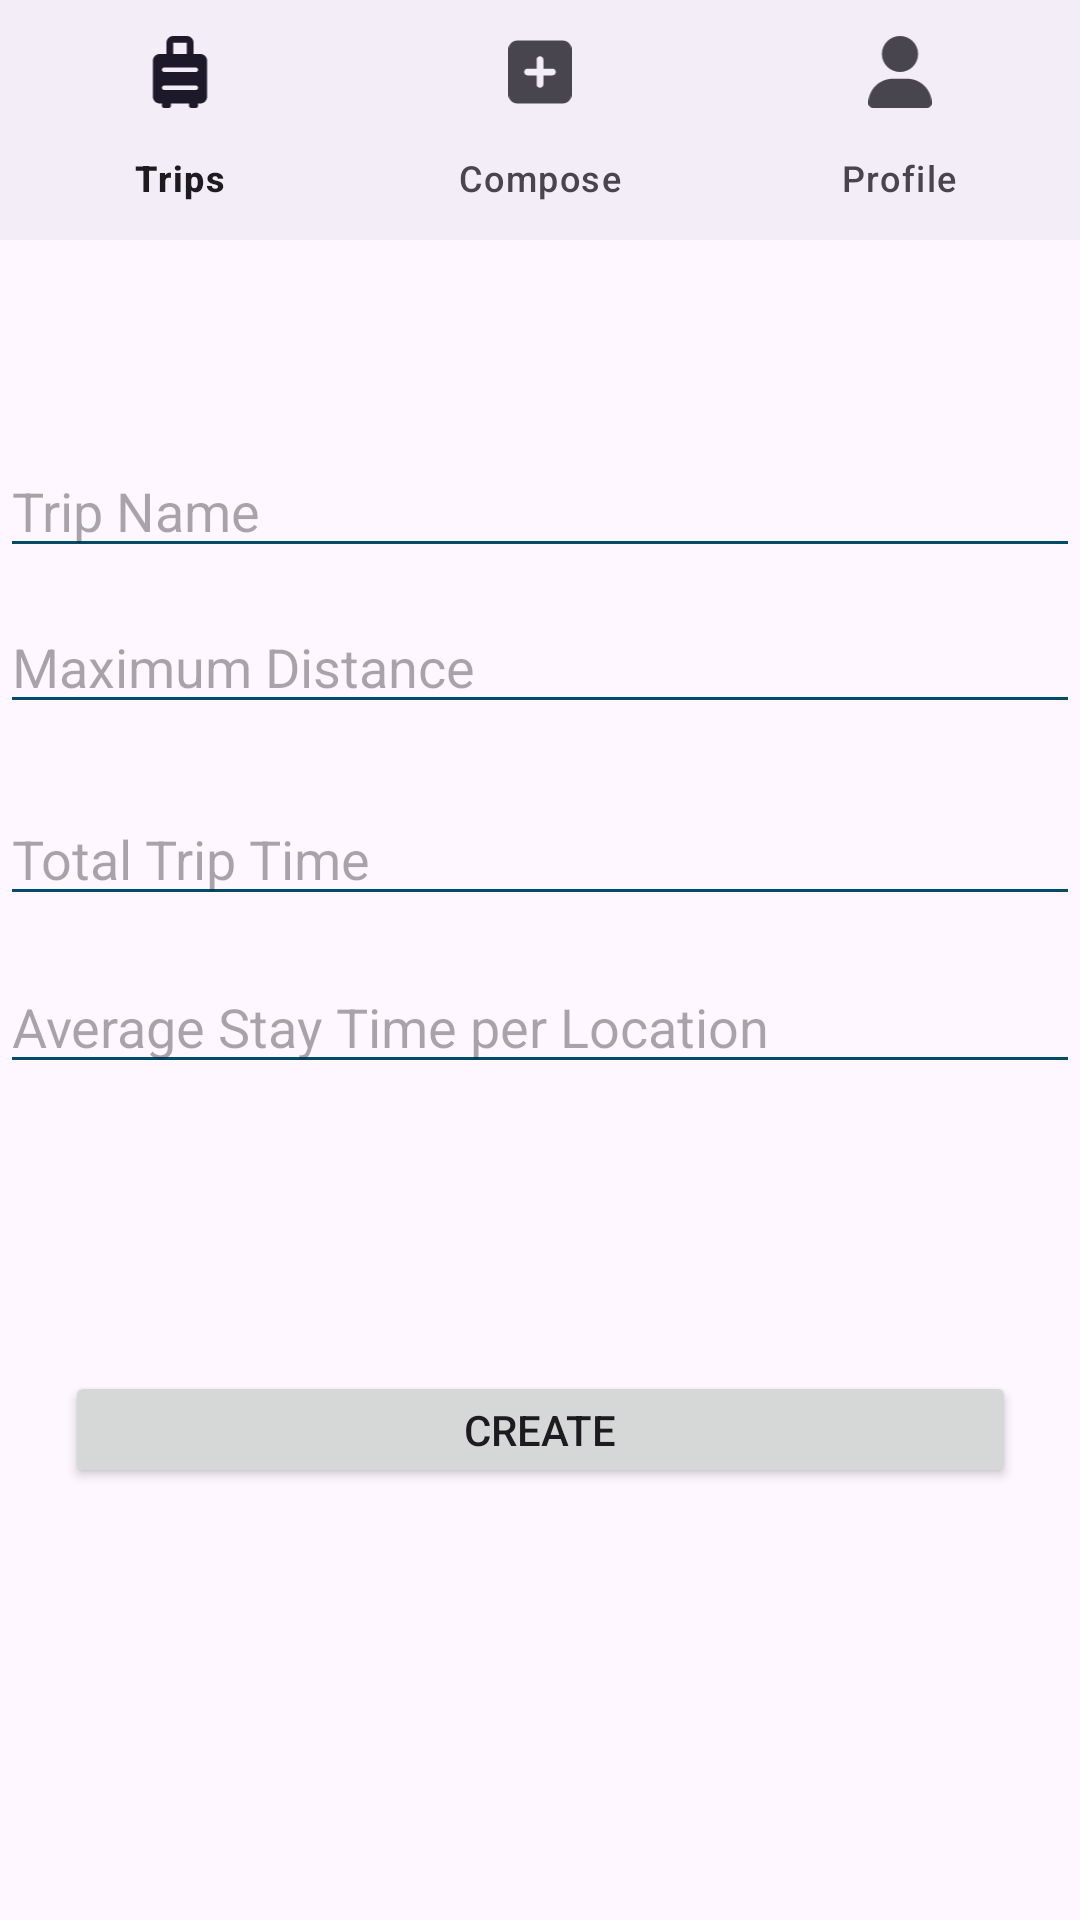

Android layout source for this screen:
<!-- AndroidManifest.xml: application theme Theme.TripPlanner -->
<!-- res/layout/activity_trip_info.xml -->
<?xml version="1.0" encoding="utf-8"?>
<androidx.constraintlayout.widget.ConstraintLayout xmlns:android="http://schemas.android.com/apk/res/android"
    xmlns:app="http://schemas.android.com/apk/res-auto"
    xmlns:tools="http://schemas.android.com/tools"
    android:layout_width="match_parent"
    android:layout_height="match_parent"
    tools:context=".activities.TripInfoActivity">

    <EditText
        android:id="@+id/etTripName"
        android:layout_width="match_parent"
        android:layout_height="wrap_content"
        android:layout_marginTop="148dp"
        android:layout_weight="1"
        android:ems="10"
        android:hint="Trip Name"
        android:inputType="textPersonName"
        android:visibility="visible"
        android:backgroundTint="@color/material_dynamic_primary30"
        app:layout_constraintTop_toTopOf="parent"
        tools:layout_editor_absoluteX="16dp" />

    <EditText
        android:id="@+id/etRadius"
        android:layout_width="match_parent"
        android:layout_height="wrap_content"
        android:layout_marginTop="200dp"
        android:layout_weight="1"
        android:ems="10"
        android:hint="Maximum Distance"
        android:inputType="textPersonName"
        android:backgroundTint="@color/material_dynamic_primary30"
        app:layout_constraintTop_toTopOf="parent"
        tools:layout_editor_absoluteX="16dp" />

    <EditText
        android:id="@+id/etToTalTime"
        android:layout_width="match_parent"
        android:layout_height="wrap_content"
        android:layout_marginTop="264dp"
        android:layout_weight="1"
        android:backgroundTint="@color/material_dynamic_primary30"
        android:ems="10"
        android:hint="Total Trip Time"
        android:inputType="textPersonName"
        app:layout_constraintTop_toTopOf="parent"
        tools:layout_editor_absoluteX="0dp" />

    <EditText
        android:id="@+id/etAvgStayTime"
        android:layout_width="match_parent"
        android:layout_height="wrap_content"
        android:layout_marginTop="320dp"
        android:layout_weight="1"
        android:backgroundTint="@color/material_dynamic_primary30"
        android:ems="10"
        android:hint="Average Stay Time per Location"
        android:inputType="textPersonName"
        app:layout_constraintTop_toTopOf="parent"
        tools:layout_editor_absoluteX="0dp" />

    <Button
        android:id="@+id/btnCreateTrip"
        android:layout_width="317dp"
        android:layout_height="39dp"
        android:layout_marginBottom="144dp"
        android:text="Create"
        app:layout_constraintBottom_toBottomOf="parent"
        app:layout_constraintEnd_toEndOf="parent"
        app:layout_constraintStart_toStartOf="parent" />

    <com.google.android.material.bottomnavigation.BottomNavigationView
        android:id="@+id/bottom_navigation"
        android:layout_width="match_parent"
        android:layout_height="wrap_content"
        android:layout_alignParentBottom="true"
        app:menu="@menu/menu_bottom_navigation" />


</androidx.constraintlayout.widget.ConstraintLayout>
<!-- resources referenced by this layout -->
<resources>
  <style name="Theme.TripPlanner" parent="Theme.Material3.DayNight.NoActionBar">
          
          <item name="colorPrimary">#4267B2</item>
          <item name="colorPrimaryVariant">@color/material_dynamic_secondary70</item>
          <item name="colorOnPrimary">@color/white</item>
          
          <item name="colorSecondary">@color/teal_200</item>
          <item name="colorSecondaryVariant">@color/teal_700</item>
          <item name="colorOnSecondary">@color/black</item>
          
          <item name="android:statusBarColor" tools:targetApi="l">?attr/colorPrimaryVariant</item>
          
      </style>
  <!-- not gathered from this repository: default colours our renderer supplied (Android Studio template values) -->
  <color name="teal_200">#FF03DAC5</color>
  <color name="teal_700">#FF018786</color>
  <color name="black">#FF000000</color>
  <color name="white">#FFFFFFFF</color>
</resources>
